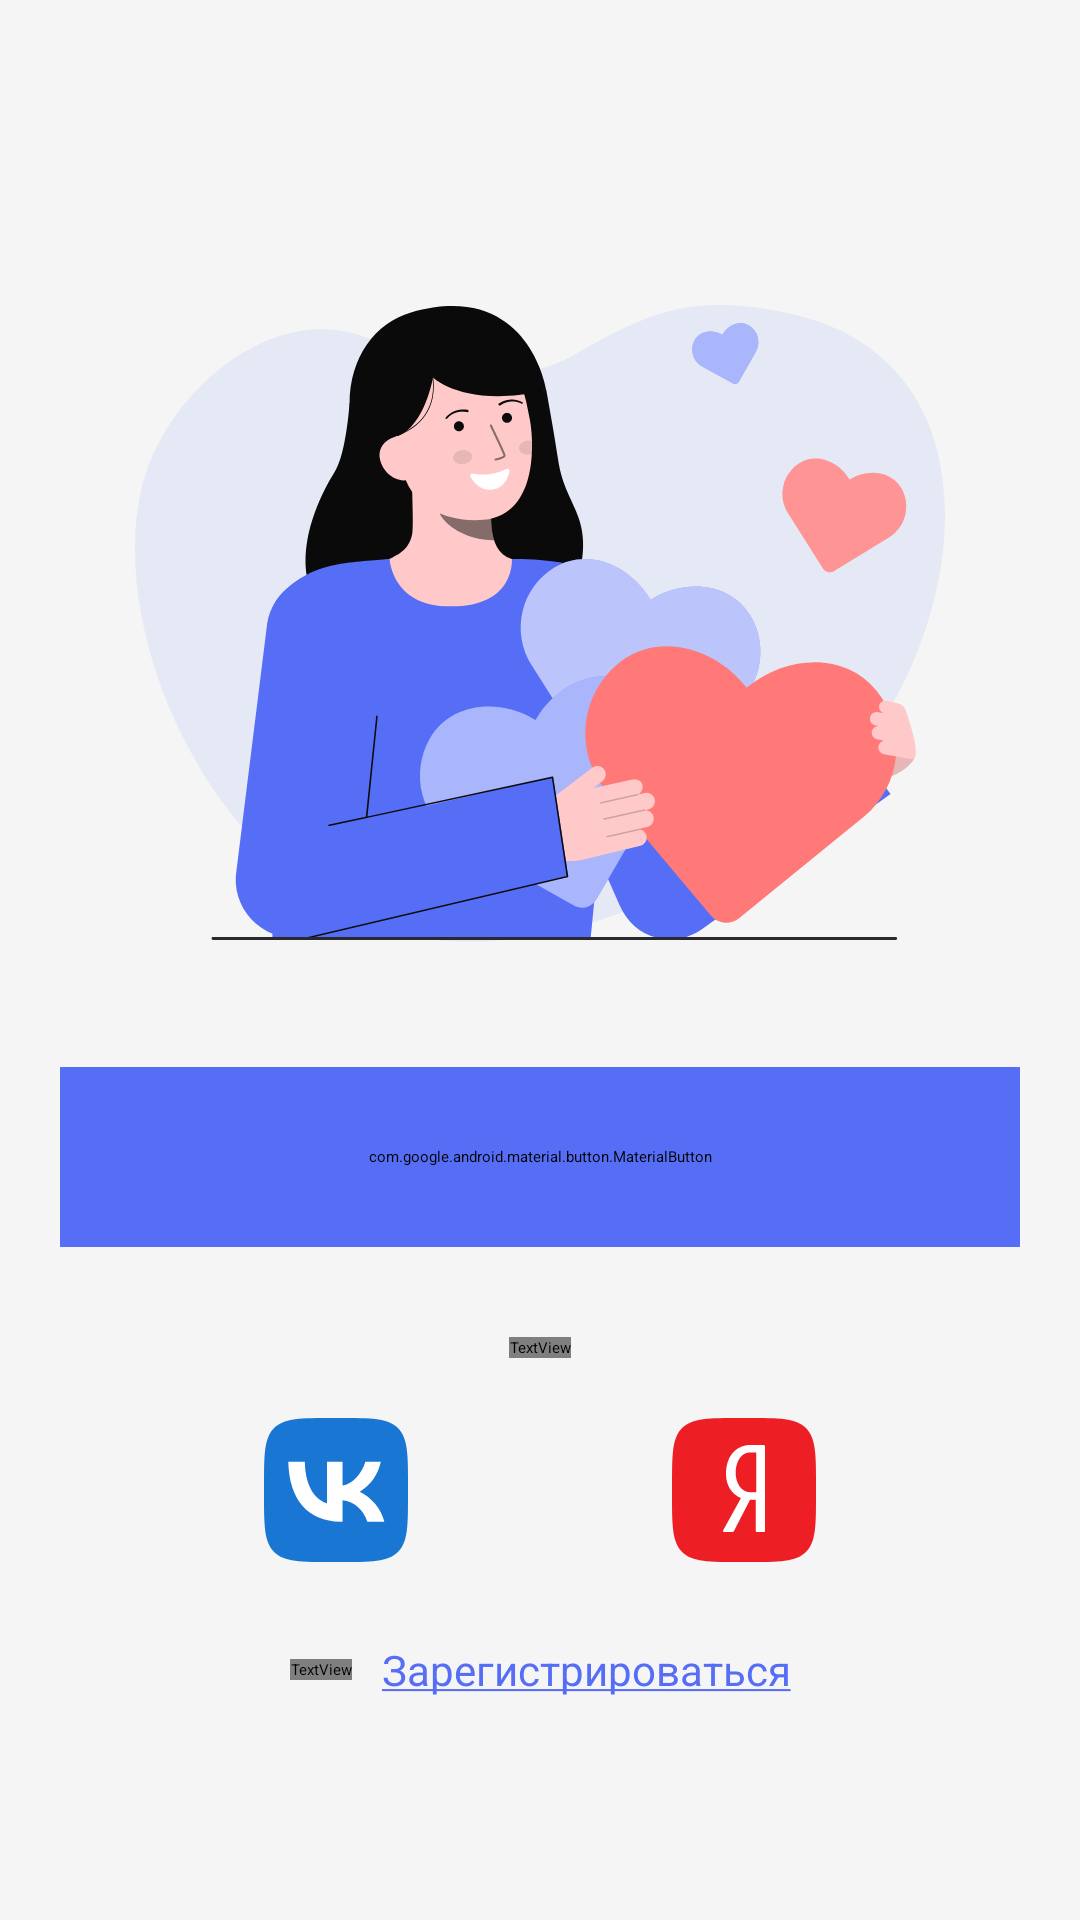

Here is an Android app screen rendered from its layout file. Give the layout XML and the strings, colors and styles it references.
<!-- AndroidManifest.xml: application theme App.Starting -->
<!-- res/layout/fragment_sign_in_intro.xml -->
<?xml version="1.0" encoding="utf-8"?>
<androidx.constraintlayout.widget.ConstraintLayout xmlns:android="http://schemas.android.com/apk/res/android"
    xmlns:app="http://schemas.android.com/apk/res-auto"
    xmlns:tools="http://schemas.android.com/tools"
    style="@style/match_parent"
    android:background="@color/white_base"
    tools:context="com.exlab.healthylife.ui.screens.signin.SignInFragmentIntro">

    <androidx.constraintlayout.widget.Guideline
        android:id="@+id/guidelineStart"
        style="@style/wrap_content"
        android:orientation="vertical"
        app:layout_constraintGuide_begin="@dimen/margin_minor" />

    <androidx.constraintlayout.widget.Guideline
        android:id="@+id/guidelineEnd"
        style="@style/wrap_content"
        android:orientation="vertical"
        app:layout_constraintGuide_end="@dimen/margin_minor" />

    <ImageView
        android:id="@+id/ivThank"
        style="@style/wrap_content"
        android:layout_marginBottom="225dp"
        android:contentDescription="@string/image_secure"
        android:src="@drawable/thank_you"
        app:layout_constraintBottom_toBottomOf="parent"
        app:layout_constraintEnd_toEndOf="parent"
        app:layout_constraintStart_toStartOf="parent"
        app:layout_constraintTop_toTopOf="parent"
        tools:viewBindingIgnore="true" />

    <com.google.android.material.button.MaterialButton
        android:id="@+id/btnLogIn"
        android:layout_width="0dp"
        android:layout_height="60dp"
        android:layout_marginTop="@dimen/margin_major"
        android:backgroundTint="@color/blue_base"
        android:fontFamily="@font/lato"
        android:text="@string/log_in"
        android:textAllCaps="false"
        android:textColor="@color/white_base"
        android:textSize="16sp"
        app:cornerRadius="20dp"
        app:layout_constraintEnd_toStartOf="@id/guidelineEnd"
        app:layout_constraintStart_toEndOf="@id/guidelineStart"
        app:layout_constraintTop_toBottomOf="@id/ivThank" />

    <TextView
        android:id="@+id/tvOrRegisterWith"
        style="@style/wrap_content"
        android:layout_marginTop="@dimen/margin_medium"
        android:text="@string/or_log_in_with"
        app:layout_constraintEnd_toEndOf="@id/guidelineEnd"
        app:layout_constraintStart_toStartOf="@id/guidelineStart"
        app:layout_constraintTop_toBottomOf="@id/btnLogIn"
        tools:viewBindingIgnore="true" />

    <ImageButton
        android:id="@+id/ivVk"
        style="@style/wrap_content"
        android:layout_marginTop="@dimen/margin_minor"
        android:layout_marginEnd="@dimen/margin_minor"
        android:background="@android:color/transparent"
        android:contentDescription="@string/vk_clickable_icon"
        android:src="@drawable/vk"
        app:layout_constraintEnd_toStartOf="@id/ivGoogle"
        app:layout_constraintHorizontal_chainStyle="packed"
        app:layout_constraintStart_toStartOf="@id/guidelineStart"
        app:layout_constraintTop_toBottomOf="@id/tvOrRegisterWith" />

    <ImageButton
        android:id="@+id/ivGoogle"
        style="@style/wrap_content"
        android:layout_marginTop="@dimen/margin_minor"
        android:layout_marginEnd="@dimen/margin_minor"
        android:background="@android:color/transparent"
        android:contentDescription="@string/google_clickable_icon"
        android:minWidth="48dp"
        android:src="@drawable/google"
        app:layout_constraintEnd_toStartOf="@id/ivYandex"
        app:layout_constraintHorizontal_chainStyle="packed"
        app:layout_constraintStart_toEndOf="@id/ivVk"
        app:layout_constraintTop_toBottomOf="@id/tvOrRegisterWith" />

    <ImageButton
        android:id="@+id/ivYandex"
        style="@style/wrap_content"
        android:layout_marginTop="@dimen/margin_minor"
        android:background="@android:color/transparent"
        android:contentDescription="@string/yandex_clickable_icon"
        android:src="@drawable/ya"
        app:layout_constraintEnd_toEndOf="@id/guidelineEnd"
        app:layout_constraintHorizontal_chainStyle="packed"
        app:layout_constraintStart_toEndOf="@id/ivGoogle"
        app:layout_constraintTop_toBottomOf="@id/tvOrRegisterWith" />

    <TextView
        android:id="@+id/tvAlreadyHaveAccount"
        style="@style/wrap_content"
        android:layout_marginEnd="@dimen/margin_small"
        android:text="@string/no_account"
        app:layout_constraintBottom_toBottomOf="parent"
        app:layout_constraintEnd_toStartOf="@id/tvcRegister"
        app:layout_constraintHorizontal_chainStyle="packed"
        app:layout_constraintStart_toStartOf="@id/guidelineStart"
        app:layout_constraintTop_toBottomOf="@id/ivGoogle"
        tools:viewBindingIgnore="true" />

    <TextView
        android:id="@+id/tvcRegister"
        style="@style/wrap_content"
        android:clickable="true"
        android:focusable="true"
        android:text="@string/register_underlined"
        android:textColor="@color/blue_base"
        app:layout_constraintBottom_toBottomOf="parent"
        app:layout_constraintEnd_toEndOf="@id/guidelineEnd"
        app:layout_constraintHorizontal_chainStyle="packed"
        app:layout_constraintStart_toEndOf="@id/tvAlreadyHaveAccount"
        app:layout_constraintTop_toBottomOf="@id/ivGoogle"
        tools:ignore="TouchTargetSizeCheck" />

</androidx.constraintlayout.widget.ConstraintLayout>
<!-- resources referenced by this layout -->
<resources>
  <color name="blue_base">#566EF6</color>
  <color name="white_base">#F5F5F5</color>
  <dimen name="margin_major">40dp</dimen>
  <dimen name="margin_medium">30dp</dimen>
  <dimen name="margin_minor">20dp</dimen>
  <dimen name="margin_small">10dp</dimen>
  <!-- drawable vk (drawable) -->
  <vector xmlns:android="http://schemas.android.com/apk/res/android"
      android:width="48dp"
      android:height="48dp"
      android:viewportWidth="48"
      android:viewportHeight="48">
    <path
        android:pathData="M0,23.04C0,12.176 0,6.752 3.36,3.36C6.768,0 12.192,0 23.04,0H24.96C35.824,0 41.248,0 44.64,3.36C48,6.768 48,12.192 48,23.04V24.96C48,35.824 48,41.248 44.64,44.64C41.232,48 35.808,48 24.96,48H23.04C12.176,48 6.752,48 3.36,44.64C0,41.232 0,35.808 0,24.96V23.04Z"
        android:fillColor="#1976D2"/>
    <path
        android:pathData="M25.538,34.572C14.594,34.572 8.354,27.084 8.098,14.604H13.602C13.778,23.756 17.81,27.628 21.01,28.428V14.604H26.178V22.492C29.33,22.156 32.658,18.556 33.778,14.588H38.93C38.51,16.642 37.67,18.587 36.465,20.302C35.259,22.017 33.712,23.465 31.922,24.556C33.92,25.551 35.685,26.957 37.099,28.684C38.514,30.41 39.547,32.417 40.13,34.572H34.45C33.234,30.78 30.194,27.836 26.178,27.436V34.572H25.554H25.538Z"
        android:fillColor="#ffffff"/>
  </vector>
  <string name="google_clickable_icon">Google Clickable Icon</string>
  <string name="image_secure">Image secure</string>
  <string name="log_in">Войти</string>
  <string name="no_account">Нет аккаунта?</string>
  <string name="or_log_in_with">или войти с помощью</string>
  <string name="register_underlined"><u>Зарегистрироваться</u></string>
  <string name="vk_clickable_icon">VK Clickable Icon</string>
  <string name="yandex_clickable_icon">Yandex Clickable Icon</string>
  <style name="match_parent" parent="Theme.MaterialComponents.DayNight.NoActionBar">
          <item name="android:layout_width">match_parent</item>
          <item name="android:layout_height">match_parent</item>
      </style>
  <style name="wrap_content" parent="Theme.MaterialComponents.DayNight.NoActionBar">
          <item name="android:layout_width">wrap_content</item>
          <item name="android:layout_height">wrap_content</item>
      </style>
  <style name="App.Starting" parent="Theme.SplashScreen">
          <item name="windowSplashScreenAnimatedIcon">@drawable/avd_anim</item>
          <item name="postSplashScreenTheme">@style/Theme.HealthyLife</item>
          <item name="windowSplashScreenBackground">@color/blue_base</item>
          <item name="windowSplashScreenAnimationDuration">1500</item>
      </style>
  <style name="Theme.HealthyLife" parent="Theme.MaterialComponents.DayNight.NoActionBar">
          
          <item name="colorPrimary">@color/white_base</item>
          <item name="colorPrimaryVariant">@color/white_base</item>
          <item name="colorOnPrimary">@color/black_base</item>
          
          <item name="colorSecondary">@color/teal_200</item>
          <item name="colorSecondaryVariant">@color/teal_700</item>
          <item name="colorOnSecondary">@color/light_gray</item>
          
          <item name="android:statusBarColor">?attr/colorPrimary</item>
          
          <item name="actionOverflowButtonStyle">@id/invisible</item>
          <item name="android:windowLightStatusBar">true</item>
          <item name="android:textSize">@dimen/text_size_minor</item>
          <item name="android:textColor">@color/dark_gray</item>
      </style>
  <color name="black_base">#1F1F1F</color>
  <color name="teal_200">#FF03DAC5</color>
  <color name="teal_700">#FF018786</color>
  <color name="light_gray">#D1D1D6</color>
  <dimen name="text_size_minor">14sp</dimen>
  <color name="dark_gray">#6C6C70</color>
</resources>
